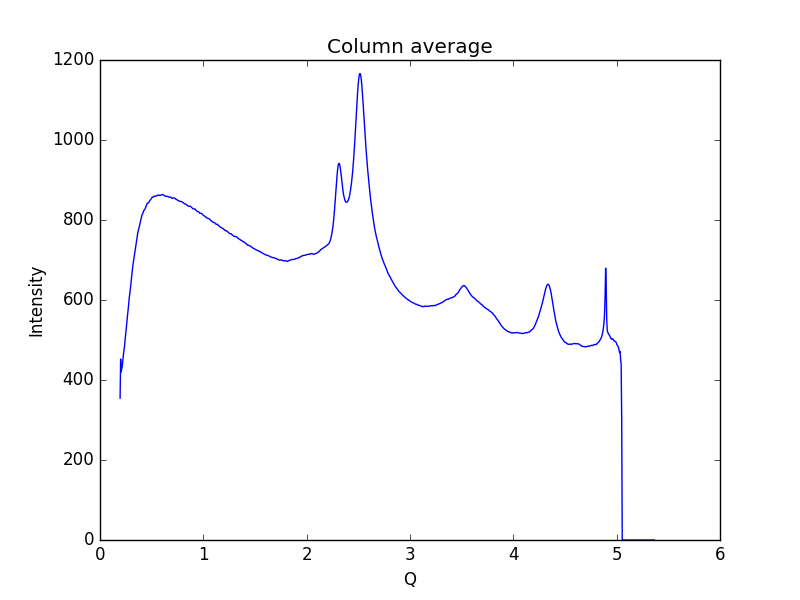

Values plotted in this chart, from the file beside it:
0.19448614755544588, 354.632
0.1997, 452.4
0.2048, 420
0.21, 427
0.2152, 434.5
0.2204, 446.4
0.2255, 461.5
0.2307, 471.2
0.2359, 481.8
0.2411, 494.7
0.2462, 508.4
0.2514, 522.3
0.2566, 535.3
0.2618, 550.5
0.2669, 563.5
0.2721, 575.3
0.2773, 590.9
0.2825, 603.7
0.2876, 614.6
0.2928, 624.5
0.298, 637.3
0.3032, 651.7
0.3083, 664
0.3135, 675.6
0.3187, 687.3
0.3239, 696.5
0.329, 704.8
0.3342, 714.4
0.3394, 723.2
0.3446, 733.5
0.3497, 743.1
0.3549, 751.3
0.3601, 758.7
0.3653, 767.4
0.3704, 773.8
0.3756, 778.6
0.3808, 783.8
0.386, 790.4
0.3911, 796.1
0.3963, 802
0.4015, 807.1
0.4067, 812.9
0.4118, 815.8
0.417, 818.2
0.4222, 823.1
0.4274, 824.7
0.4325, 826
0.4377, 828.9
0.4429, 832.8
0.4481, 835.1
0.4532, 839.2
0.4584, 842
0.4636, 842.9
0.4688, 842.7
0.4739, 844.5
0.4791, 847.6
0.4843, 849.3
0.4895, 851.5
0.4946, 852.7
0.4998, 854.4
0.505, 857.3
... 939 more rows
